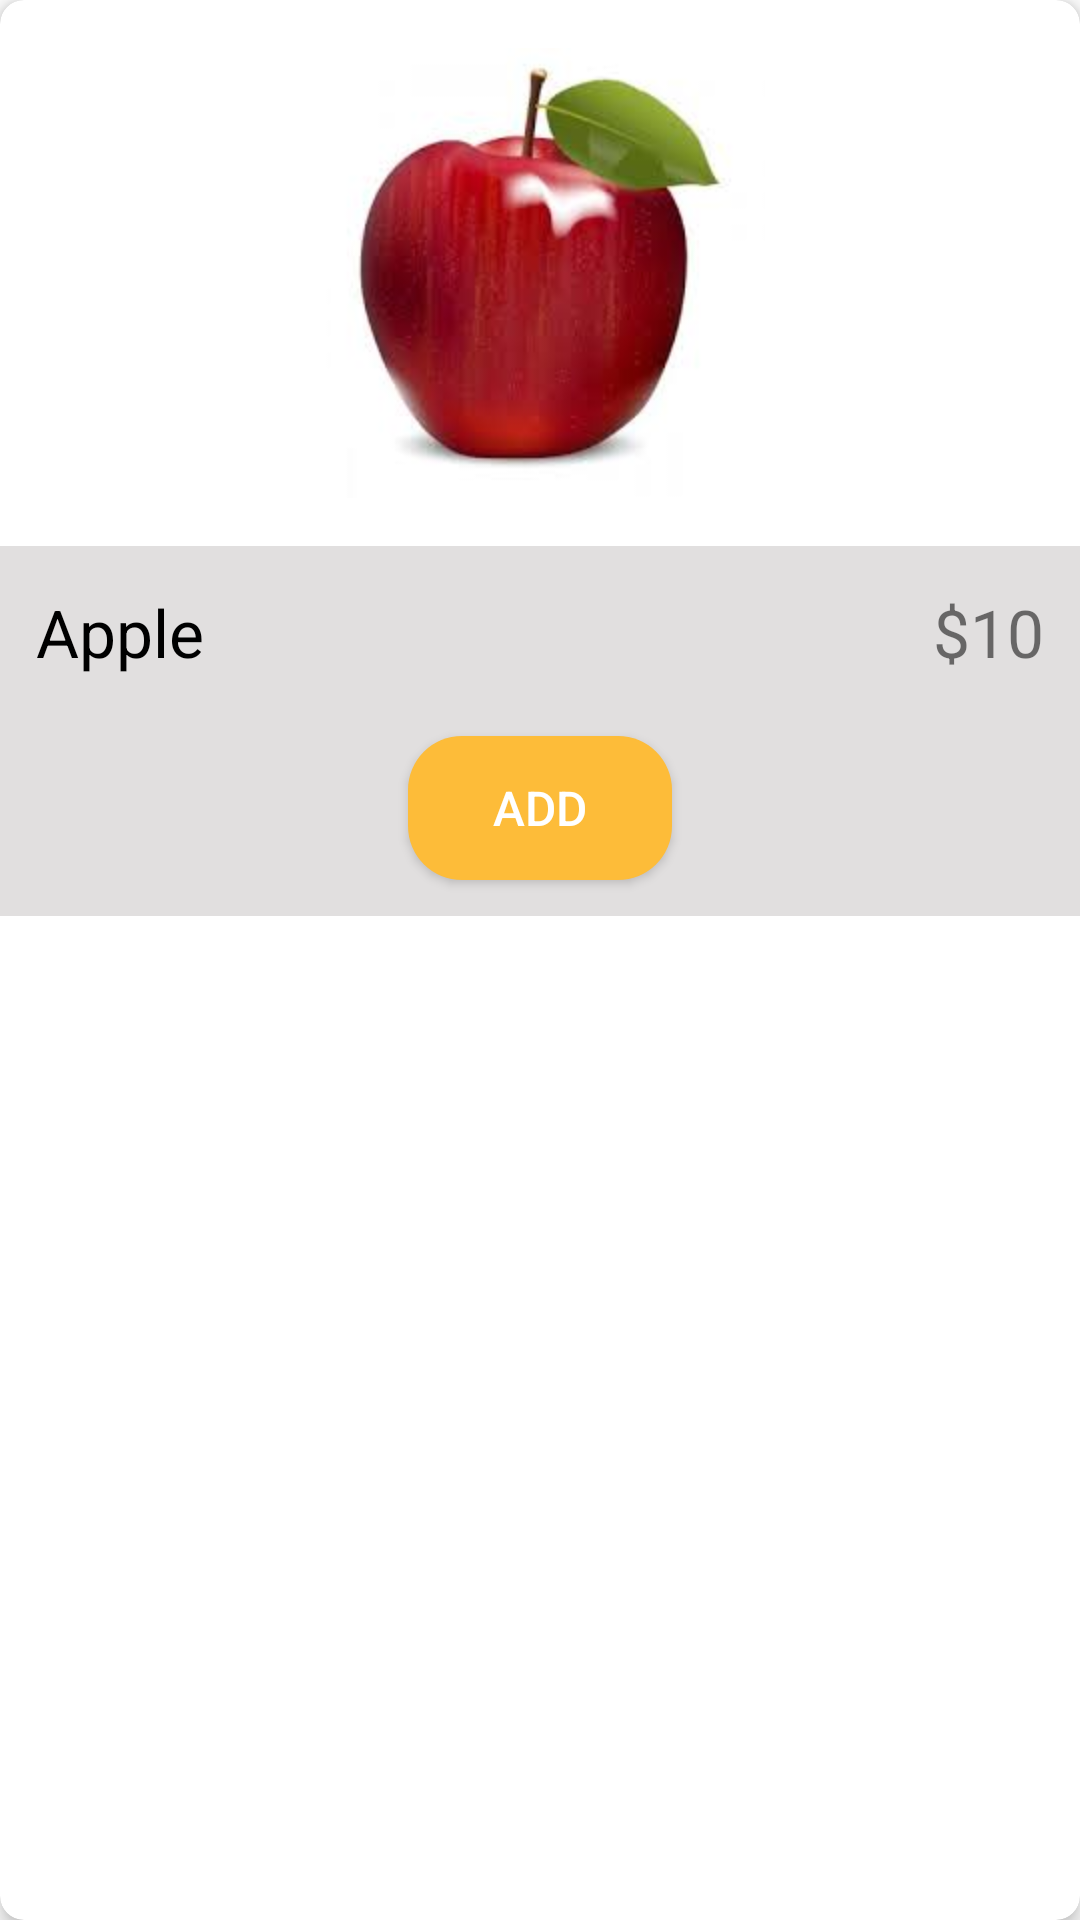

Layout XML and referenced resources for this Android screen:
<!-- AndroidManifest.xml: application theme Theme.GrooceryStore -->
<!-- res/layout/rv_product_list_item.xml -->
<?xml version="1.0" encoding="utf-8"?>
<androidx.cardview.widget.CardView xmlns:android="http://schemas.android.com/apk/res/android"
    xmlns:app="http://schemas.android.com/apk/res-auto"
    xmlns:tools="http://schemas.android.com/tools"
    android:layout_width="match_parent"
    android:layout_height="wrap_content"
    android:layout_margin="4dp"
    android:orientation="vertical"
    android:padding="4dp"
    app:cardCornerRadius="8dp"
    app:cardElevation="4dp">

    <LinearLayout
        android:layout_width="match_parent"
        android:layout_height="match_parent"
        android:orientation="vertical">

        <androidx.constraintlayout.widget.ConstraintLayout
            android:layout_width="match_parent"
            android:layout_height="wrap_content">

            <ImageView
                android:id="@+id/ivIsFav"
                android:layout_width="32dp"
                android:layout_height="32dp"
                android:layout_margin="16dp"
                android:layout_gravity="center"
                android:src="@drawable/ic_fav_not_selected"
                tools:ignore="ContentDescription"
                app:layout_constraintStart_toStartOf="parent"
                app:layout_constraintTop_toTopOf="parent"
                app:tint="@color/red"

                />


            <ImageView
                android:id="@+id/iv_apple"
                android:layout_width="150dp"
                android:layout_height="150dp"
                android:layout_gravity="center"
                android:layout_margin="16dp"
                android:src="@drawable/apple"
                app:layout_constraintEnd_toEndOf="parent"
                app:layout_constraintStart_toStartOf="parent"
                app:layout_constraintTop_toTopOf="parent"
                app:layout_constraintBottom_toBottomOf="parent"
                tools:ignore="ContentDescription" />


        </androidx.constraintlayout.widget.ConstraintLayout>


        <LinearLayout
            android:layout_width="match_parent"
            android:layout_height="wrap_content"
            android:background="@color/light_gray"
            android:orientation="vertical">

            <LinearLayout
                android:layout_width="match_parent"
                android:layout_height="wrap_content"
                android:layout_marginStart="4dp"
                android:layout_marginTop="6dp"
                android:layout_marginEnd="4dp"
                android:orientation="horizontal"
                android:padding="8dp">

                <TextView
                    android:id="@+id/tvProductTitle"
                    android:layout_width="wrap_content"
                    android:layout_height="wrap_content"
                    android:text="@string/tvProductTitle"
                    android:textAppearance="@style/Widget.MaterialComponents.TextView"
                    android:textSize="22sp" />

                <TextView
                    android:id="@+id/tvProductAmount"
                    android:layout_width="match_parent"
                    android:layout_height="wrap_content"
                    android:gravity="end"
                    android:text="@string/tvProductAmount"
                    android:textSize="22sp" />

            </LinearLayout>

            <androidx.constraintlayout.widget.ConstraintLayout
                android:layout_width="match_parent"
                android:layout_height="wrap_content"
                android:paddingTop="6dp"
                android:paddingBottom="6dp">

                <Button
                    android:id="@+id/btnAdd"
                    android:layout_width="wrap_content"
                    android:layout_height="wrap_content"
                    android:layout_gravity="center"
                    android:layout_marginTop="6dp"
                    android:layout_marginBottom="6dp"
                    android:background="@drawable/add_btn"
                    android:text="@string/btnAdd"
                    android:textColor="@android:color/white"
                    android:textSize="16sp"
                    android:visibility="visible"
                    app:layout_constraintBottom_toBottomOf="parent"
                    app:layout_constraintEnd_toEndOf="parent"
                    app:layout_constraintStart_toStartOf="parent"
                    app:layout_constraintTop_toTopOf="parent"

                    />

                <LinearLayout
                    android:id="@+id/llAddRemove"
                    android:layout_width="match_parent"
                    android:layout_height="wrap_content"
                    android:orientation="horizontal"
                    android:weightSum="3"
                    android:gravity="center"
                    android:visibility="gone"
                    app:layout_constraintBottom_toBottomOf="parent"
                    app:layout_constraintEnd_toEndOf="parent"
                    app:layout_constraintStart_toStartOf="parent"
                    app:layout_constraintTop_toTopOf="parent">

                    <TextView
                        android:id="@+id/tvMinus"
                        android:layout_width="0dp"
                        android:layout_height="wrap_content"
                        android:layout_gravity="center"
                        android:layout_weight="0.5"
                        android:background="@drawable/bg_btn_cart"
                        android:gravity="center"
                        android:layout_marginTop="6dp"
                        android:layout_marginBottom="6dp"
                        android:layout_marginStart="12dp"
                        android:textStyle="bold"
                        android:text="@string/tvMinus"
                        android:textColor="@color/white"
                        android:textSize="24sp" />

                    <TextView
                        android:id="@+id/tvCount"
                        android:layout_width="0dp"
                        android:layout_height="wrap_content"
                        android:layout_weight="1"
                        android:gravity="center"
                        android:text="@string/tvCount"
                        android:textStyle="bold"
                        android:textColor="@color/black"
                        android:textSize="24sp" />

                    <TextView
                        android:id="@+id/tvPlus"
                        android:layout_width="0dp"
                        android:layout_height="wrap_content"
                        android:layout_gravity="center"
                        android:layout_weight="0.5"
                        android:background="@drawable/bg_btn_cart"
                        android:gravity="center"
                        android:layout_marginEnd="12dp"
                        android:textStyle="bold"
                        android:text="@string/tvPlus"
                        android:textColor="@color/white"
                        android:textSize="24sp"
                        tools:ignore="HardcodedText" />
                </LinearLayout>
            </androidx.constraintlayout.widget.ConstraintLayout>


        </LinearLayout>


    </LinearLayout>
</androidx.cardview.widget.CardView>
<!-- resources referenced by this layout -->
<resources>
  <color name="black">#000000</color>
  <color name="light_gray">#E1DFDF</color>
  <color name="red">#F71F10</color>
  <color name="white">#FFFFFF</color>
  <!-- drawable add_btn (drawable) -->
  <?xml version="1.0" encoding="utf-8"?>
  <shape xmlns:android="http://schemas.android.com/apk/res/android">
  
      <solid android:color="@color/dark_orange" />
  
  
      <corners android:radius="18dp" />
  </shape>
  <!-- drawable apple: png bitmap (drawable, 43753 bytes) -->
  <!-- drawable bg_btn_cart (drawable) -->
  <?xml version="1.0" encoding="utf-8"?>
  <shape xmlns:android="http://schemas.android.com/apk/res/android">
  
      <solid android:color="@color/light_orange" />
  
      <stroke android:color="@color/dark_orange" android:width="1dp"/>
  
  
      <corners android:radius="18dp" />
  </shape>
  <string name="btnAdd">Add</string>
  <string name="tvCount">0</string>
  <string name="tvMinus">-</string>
  <string name="tvPlus">+</string>
  <string name="tvProductAmount">$10</string>
  <string name="tvProductTitle">Apple</string>
  <style name="Theme.GrooceryStore" parent="Theme.MaterialComponents.DayNight.DarkActionBar">
          
          <item name="colorPrimary">@color/purple_500</item>
          <item name="colorPrimaryVariant">@color/purple_700</item>
          <item name="colorOnPrimary">@color/white</item>
          
          <item name="colorSecondary">@color/teal_200</item>
          <item name="colorSecondaryVariant">@color/teal_700</item>
          <item name="colorOnSecondary">@color/black</item>
          
          <item name="android:statusBarColor" tools:targetApi="l">?attr/colorPrimaryVariant</item>
          
      </style>
  <color name="dark_orange">#FDBC39</color>
  <color name="light_orange">#36FDBC39</color>
  <color name="purple_500">#6200EE</color>
  <color name="purple_700">#3700B3</color>
  <color name="teal_200">#03DAC5</color>
  <color name="teal_700">#018786</color>
</resources>
